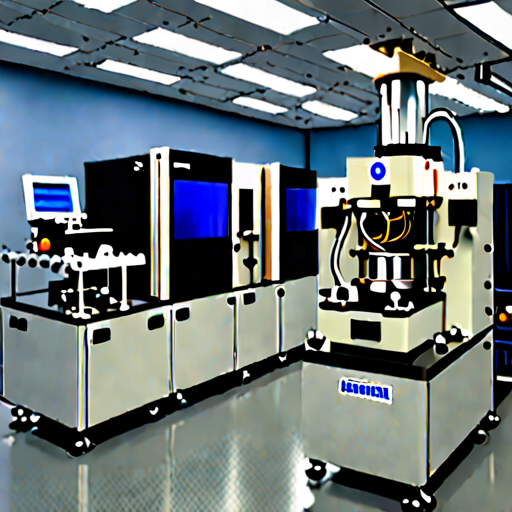
Generation parameters embedded in this image by ComfyUI (PNG 'prompt' text chunk: the API-format workflow graph, JSON):
{"3":{"inputs":{"seed":427235499811246,"steps":30,"cfg":8.0,"sampler_name":"euler","scheduler":"normal","denoise":1.0,"model":["4",0],"positive":["6",0],"negative":["7",0],"latent_image":["5",0]},"class_type":"KSampler","_meta":{"title":"KSampler"}},"4":{"inputs":{"ckpt_name":"SDXL-TURBO\\sd_xl_turbo_1.0.safetensors"},"class_type":"CheckpointLoaderSimple","_meta":{"title":"Load Checkpoint"}},"5":{"inputs":{"width":512,"height":512,"batch_size":1},"class_type":"EmptyLatentImage","_meta":{"title":"Empty Latent Image"}},"6":{"inputs":{"text":"An innovative semiconductor fabrication lab filled with sleek machines performing thin-film deposition and etching processes, creating complex nanoscale structures.","clip":["4",1]},"class_type":"CLIPTextEncode","_meta":{"title":"CLIP Text Encode (Prompt)"}},"7":{"inputs":{"text":"text, watermark","clip":["4",1]},"class_type":"CLIPTextEncode","_meta":{"title":"CLIP Text Encode (Prompt)"}},"8":{"inputs":{"samples":["3",0],"vae":["4",2]},"class_type":"VAEDecode","_meta":{"title":"VAE Decode"}},"9":{"inputs":{"filename_prefix":"ComfyUI","images":["8",0]},"class_type":"SaveImage","_meta":{"title":"Save Image"}}}